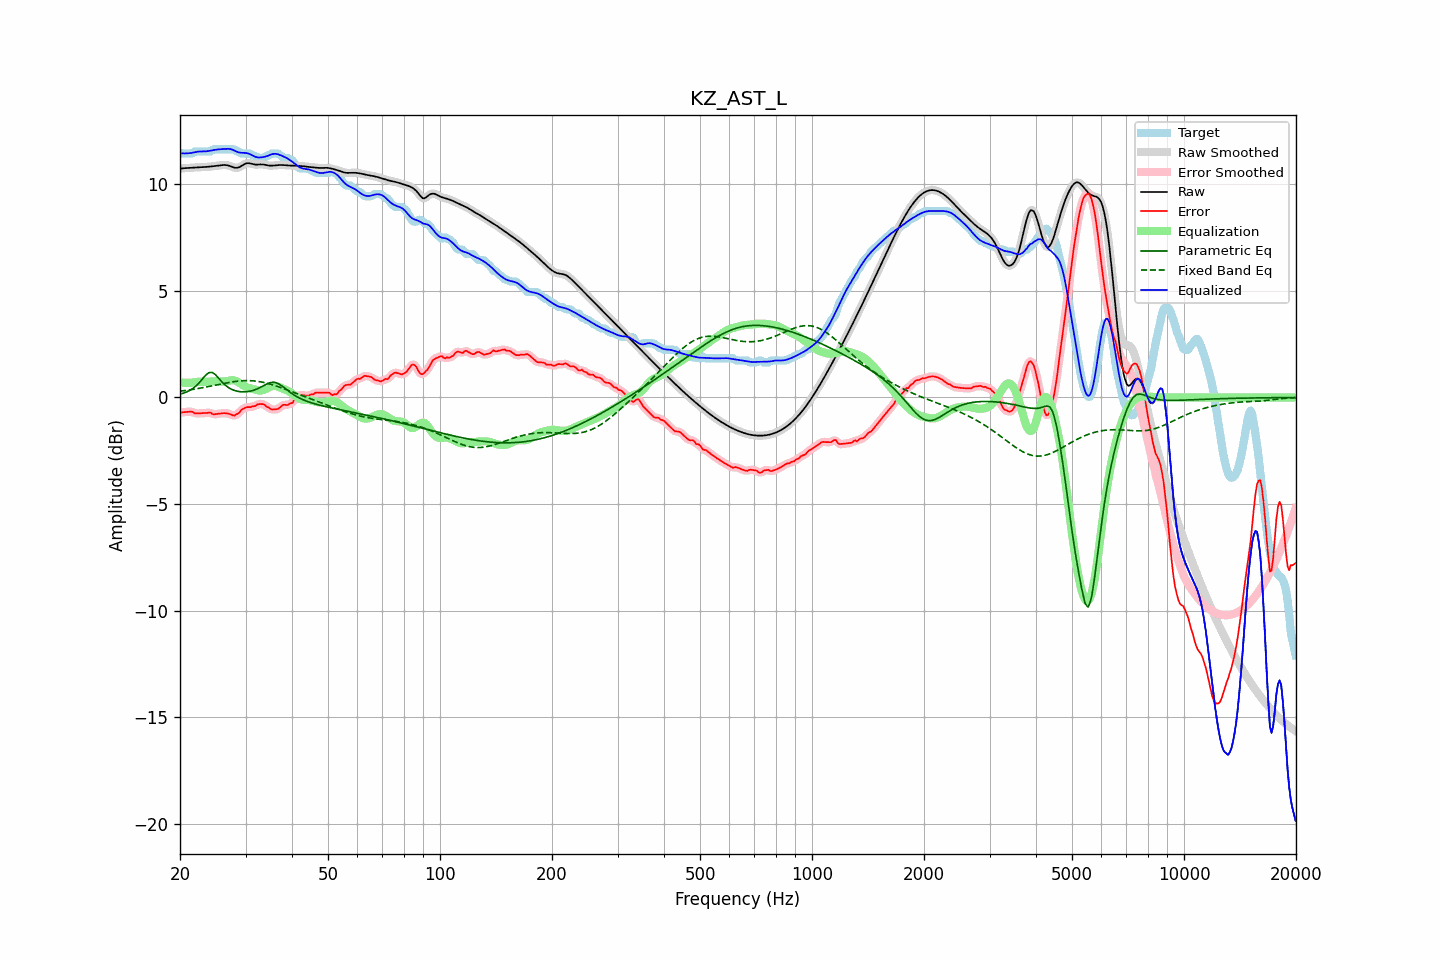

Data behind this chart, as committed beside it:
frequency, raw, error, smoothed, error_smoothed, equalization, parametric_eq, fixed_band_eq, equalized_raw, equalized_smoothed, target
20.00, 10.73, -0.74, 10.73, -0.73, 0.71, 0.16, 0.29, 11.44, 11.45, 11.47
20.20, 10.74, -0.70, 10.74, -0.71, 0.70, 0.18, 0.30, 11.44, 11.44, 11.44
20.40, 10.75, -0.69, 10.75, -0.69, 0.70, 0.20, 0.31, 11.44, 11.44, 11.44
20.61, 10.75, -0.68, 10.75, -0.68, 0.69, 0.23, 0.32, 11.44, 11.44, 11.44
20.81, 10.76, -0.68, 10.76, -0.68, 0.69, 0.26, 0.33, 11.45, 11.45, 11.44
21.02, 10.76, -0.67, 10.76, -0.67, 0.69, 0.29, 0.35, 11.45, 11.45, 11.44
21.23, 10.77, -0.67, 10.77, -0.66, 0.69, 0.33, 0.36, 11.46, 11.46, 11.44
21.44, 10.78, -0.66, 10.78, -0.67, 0.69, 0.38, 0.37, 11.47, 11.46, 11.44
21.66, 10.78, -0.68, 10.78, -0.69, 0.70, 0.42, 0.38, 11.48, 11.48, 11.46
21.87, 10.79, -0.74, 10.79, -0.72, 0.71, 0.48, 0.39, 11.50, 11.50, 11.53
22.09, 10.79, -0.75, 10.79, -0.74, 0.72, 0.54, 0.40, 11.51, 11.51, 11.54
22.31, 10.79, -0.74, 10.79, -0.75, 0.73, 0.62, 0.42, 11.53, 11.53, 11.54
22.54, 10.80, -0.74, 10.80, -0.74, 0.74, 0.70, 0.43, 11.53, 11.53, 11.54
22.76, 10.80, -0.74, 10.80, -0.74, 0.74, 0.79, 0.44, 11.54, 11.54, 11.54
22.99, 10.80, -0.74, 10.80, -0.74, 0.74, 0.87, 0.46, 11.54, 11.54, 11.54
23.22, 10.81, -0.73, 10.81, -0.73, 0.73, 0.96, 0.47, 11.54, 11.54, 11.54
23.45, 10.81, -0.73, 10.81, -0.73, 0.73, 1.05, 0.49, 11.54, 11.54, 11.54
23.69, 10.82, -0.72, 10.82, -0.72, 0.73, 1.11, 0.50, 11.55, 11.55, 11.54
23.92, 10.82, -0.72, 10.82, -0.72, 0.74, 1.17, 0.52, 11.56, 11.56, 11.54
24.16, 10.83, -0.71, 10.83, -0.73, 0.75, 1.17, 0.53, 11.58, 11.58, 11.54
24.40, 10.84, -0.77, 10.84, -0.76, 0.75, 1.18, 0.55, 11.59, 11.59, 11.61
24.65, 10.85, -0.79, 10.85, -0.78, 0.76, 1.13, 0.56, 11.60, 11.60, 11.64
24.89, 10.86, -0.78, 10.86, -0.79, 0.76, 1.07, 0.58, 11.62, 11.62, 11.64
25.14, 10.87, -0.77, 10.87, -0.78, 0.76, 0.99, 0.59, 11.63, 11.63, 11.64
25.39, 10.88, -0.76, 10.88, -0.76, 0.76, 0.91, 0.61, 11.64, 11.64, 11.64
25.65, 10.89, -0.75, 10.89, -0.75, 0.75, 0.82, 0.62, 11.64, 11.64, 11.64
25.91, 10.89, -0.74, 10.90, -0.74, 0.75, 0.74, 0.64, 11.64, 11.64, 11.64
26.16, 10.90, -0.74, 10.90, -0.74, 0.75, 0.66, 0.65, 11.65, 11.65, 11.64
26.43, 10.90, -0.74, 10.90, -0.74, 0.75, 0.59, 0.67, 11.65, 11.65, 11.64
26.69, 10.89, -0.74, 10.90, -0.74, 0.76, 0.53, 0.68, 11.66, 11.66, 11.64
26.96, 10.88, -0.76, 10.88, -0.76, 0.78, 0.47, 0.70, 11.66, 11.66, 11.64
27.23, 10.86, -0.78, 10.86, -0.78, 0.80, 0.43, 0.71, 11.65, 11.65, 11.64
27.50, 10.83, -0.81, 10.83, -0.82, 0.81, 0.39, 0.72, 11.63, 11.63, 11.64
27.77, 10.80, -0.84, 10.80, -0.83, 0.81, 0.35, 0.74, 11.61, 11.61, 11.64
28.05, 10.77, -0.85, 10.78, -0.83, 0.80, 0.33, 0.75, 11.57, 11.57, 11.62
28.33, 10.77, -0.79, 10.77, -0.81, 0.77, 0.31, 0.76, 11.54, 11.54, 11.55
28.62, 10.78, -0.76, 10.78, -0.76, 0.73, 0.29, 0.77, 11.51, 11.51, 11.54
28.90, 10.80, -0.71, 10.80, -0.69, 0.69, 0.28, 0.77, 11.49, 11.49, 11.51
29.19, 10.84, -0.60, 10.84, -0.62, 0.63, 0.27, 0.78, 11.48, 11.48, 11.44
29.48, 10.89, -0.55, 10.89, -0.55, 0.58, 0.26, 0.78, 11.47, 11.47, 11.44
29.78, 10.93, -0.50, 10.93, -0.50, 0.53, 0.26, 0.79, 11.47, 11.47, 11.44
30.08, 10.97, -0.47, 10.97, -0.47, 0.50, 0.27, 0.79, 11.47, 11.46, 11.44
30.38, 10.99, -0.45, 10.98, -0.46, 0.47, 0.27, 0.79, 11.45, 11.45, 11.44
30.68, 10.98, -0.45, 10.98, -0.45, 0.44, 0.29, 0.79, 11.43, 11.42, 11.44
30.99, 10.97, -0.45, 10.97, -0.44, 0.42, 0.30, 0.79, 11.39, 11.39, 11.42
31.30, 10.95, -0.41, 10.95, -0.43, 0.40, 0.32, 0.78, 11.35, 11.35, 11.36
31.61, 10.93, -0.41, 10.93, -0.41, 0.38, 0.34, 0.78, 11.31, 11.31, 11.34
31.93, 10.92, -0.39, 10.92, -0.37, 0.36, 0.37, 0.77, 11.28, 11.28, 11.31
32.24, 10.92, -0.33, 10.92, -0.35, 0.34, 0.40, 0.76, 11.26, 11.26, 11.25
32.57, 10.92, -0.31, 10.92, -0.32, 0.33, 0.44, 0.75, 11.25, 11.25, 11.24
32.89, 10.93, -0.31, 10.93, -0.30, 0.33, 0.48, 0.74, 11.26, 11.26, 11.24
33.22, 10.93, -0.31, 10.93, -0.30, 0.33, 0.52, 0.72, 11.26, 11.26, 11.24
33.55, 10.92, -0.31, 10.92, -0.33, 0.35, 0.56, 0.71, 11.28, 11.28, 11.24
33.89, 10.91, -0.37, 10.91, -0.37, 0.38, 0.60, 0.69, 11.29, 11.29, 11.28
34.23, 10.89, -0.44, 10.89, -0.42, 0.42, 0.63, 0.67, 11.32, 11.32, 11.34
34.57, 10.88, -0.46, 10.88, -0.48, 0.46, 0.67, 0.65, 11.34, 11.34, 11.34
34.92, 10.87, -0.51, 10.87, -0.52, 0.50, 0.69, 0.63, 11.37, 11.37, 11.38
35.27, 10.87, -0.57, 10.87, -0.55, 0.53, 0.71, 0.61, 11.40, 11.40, 11.44
35.62, 10.88, -0.56, 10.88, -0.56, 0.55, 0.71, 0.58, 11.42, 11.42, 11.44
35.97, 10.88, -0.56, 10.88, -0.57, 0.55, 0.70, 0.56, 11.43, 11.43, 11.44
... 635 more rows
